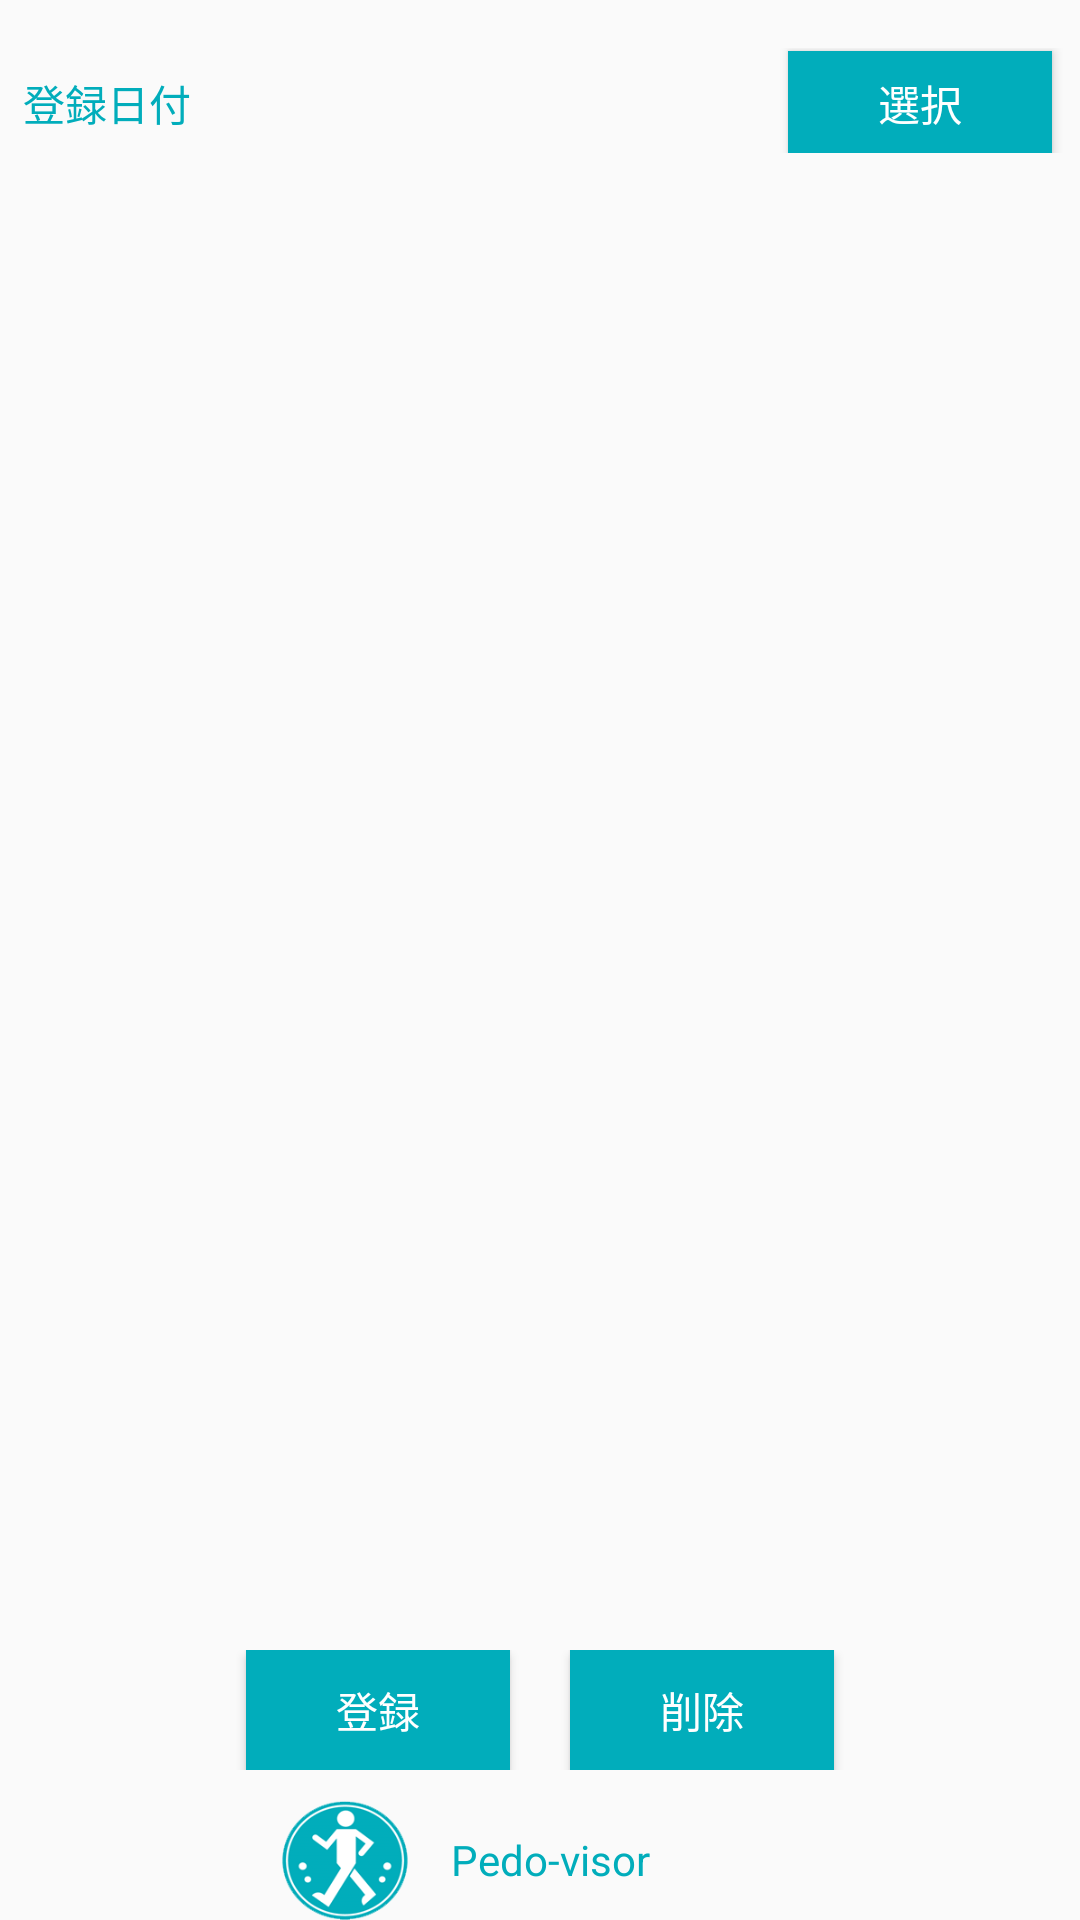

Here is an Android app screen rendered from its layout file. Give the layout XML and the strings, colors and styles it references.
<!-- AndroidManifest.xml: application theme AppTheme -->
<!-- res/layout/activity_meal_info.xml -->
<LinearLayout xmlns:android="http://schemas.android.com/apk/res/android"
    xmlns:app="http://schemas.android.com/apk/res-auto"
    xmlns:tools="http://schemas.android.com/tools"
    android:layout_width="match_parent"
    android:layout_height="match_parent"
    android:gravity="center_horizontal"
    android:orientation="vertical"
    android:paddingBottom="@dimen/activity_vertical_margin"
    android:paddingLeft="@dimen/activity_horizontal_margin"
    android:paddingRight="@dimen/activity_horizontal_margin"
    android:paddingTop="@dimen/activity_vertical_margin"
    tools:context="com.dependa.pedometer.MealInfoActivity"
    android:layout_weight="1">

    <LinearLayout
        android:layout_width="match_parent"
        android:layout_height="wrap_content"
        android:layout_marginBottom="16dp"
        android:layout_marginTop="16dp"
        android:orientation="horizontal"
        tools:ignore="UselessParent">

        <TextView
            android:layout_width="wrap_content"
            android:layout_height="match_parent"
            android:padding="8dp"
            android:text="@string/reg_date"
            android:textColor="@color/mainColor" />

        <TextView
            android:id="@+id/reg_date"
            android:layout_width="191dp"
            android:layout_height="match_parent"
            android:padding="8dp"
            android:text=""
            android:textColor="@color/mainColor" />

        <Button
            android:id="@+id/btn_date"
            android:layout_width="wrap_content"
            android:layout_height="35dp"
            android:layout_alignBottom="@+id/reg_date"
            android:layout_toEndOf="@+id/reg_date"
            android:layout_toRightOf="@+id/reg_date"
            android:background="@color/mainColor"
            android:text="@string/select"
            android:textColor="@color/buttonText" />

    </LinearLayout>

    <ListView
        android:id="@+id/list_view"
        android:layout_width="match_parent"
        android:layout_height="match_parent"
        android:layout_weight="1" />

    <LinearLayout
        android:layout_width="match_parent"
        android:layout_height="40dp"
        android:layout_marginTop="10dp"
        android:gravity="center"
        android:orientation="horizontal">

        <Button
            android:id="@+id/apply_btn"
            android:layout_width="wrap_content"
            android:layout_height="wrap_content"
            android:layout_marginStart="10dp"
            android:layout_marginEnd="10dp"
            android:background="@color/mainColor"
            android:text="@string/registration"
            android:textColor="@color/buttonText" />

        <Button
            android:id="@+id/delete_btn"
            android:layout_width="wrap_content"
            android:layout_height="wrap_content"
            android:layout_marginEnd="10dp"
            android:layout_marginStart="10dp"
            android:background="@color/mainColor"
            android:text="@string/delete"
            android:textColor="@color/buttonText" />

    </LinearLayout>

    <LinearLayout
        android:layout_width="match_parent"
        android:layout_height="40dp"
        android:layout_marginEnd="80dp"
        android:layout_marginStart="80dp"
        android:layout_marginTop="10dp"
        android:orientation="horizontal">

        <ImageView
            android:id="@+id/pedoLogo"
            android:layout_width="wrap_content"
            android:layout_height="wrap_content"
            android:layout_weight="1"
            app:srcCompat="@drawable/pedo_logo" />

        <TextView
            android:id="@+id/pedoLabel"
            android:layout_width="match_parent"
            android:layout_height="match_parent"
            android:layout_weight="1"
            android:gravity="start|center_vertical"
            android:text="@string/app_title"
            android:textColor="@color/mainColor" />
    </LinearLayout>

</LinearLayout>
<!-- resources referenced by this layout -->
<resources>
  <color name="buttonText">#FFFFFF</color>
  <color name="mainColor">#01adbb</color>
  <!-- drawable pedo_logo: png bitmap (drawable, 7192 bytes) -->
  <string name="app_title">Pedo-visor</string>
  <string name="delete">削除</string>
  <string name="reg_date">登録日付</string>
  <string name="registration">登録</string>
  <string name="select">選択</string>
  <style name="AppTheme" parent="Theme.AppCompat.Light.DarkActionBar">
          
          <item name="colorPrimary">@color/mainColor</item>
          <item name="colorPrimaryDark">@color/colorPrimaryDark</item>
          <item name="colorAccent">@color/colorAccent</item>
          <item name="android:textColor">@color/mainColor</item>
          <item name="colorControlNormal">@color/disabled_text_color</item>
      </style>
  <color name="colorPrimaryDark">#018f9b</color>
  <color name="colorAccent">#01adbb</color>
  <color name="disabled_text_color">#8ad5dc</color>
</resources>
